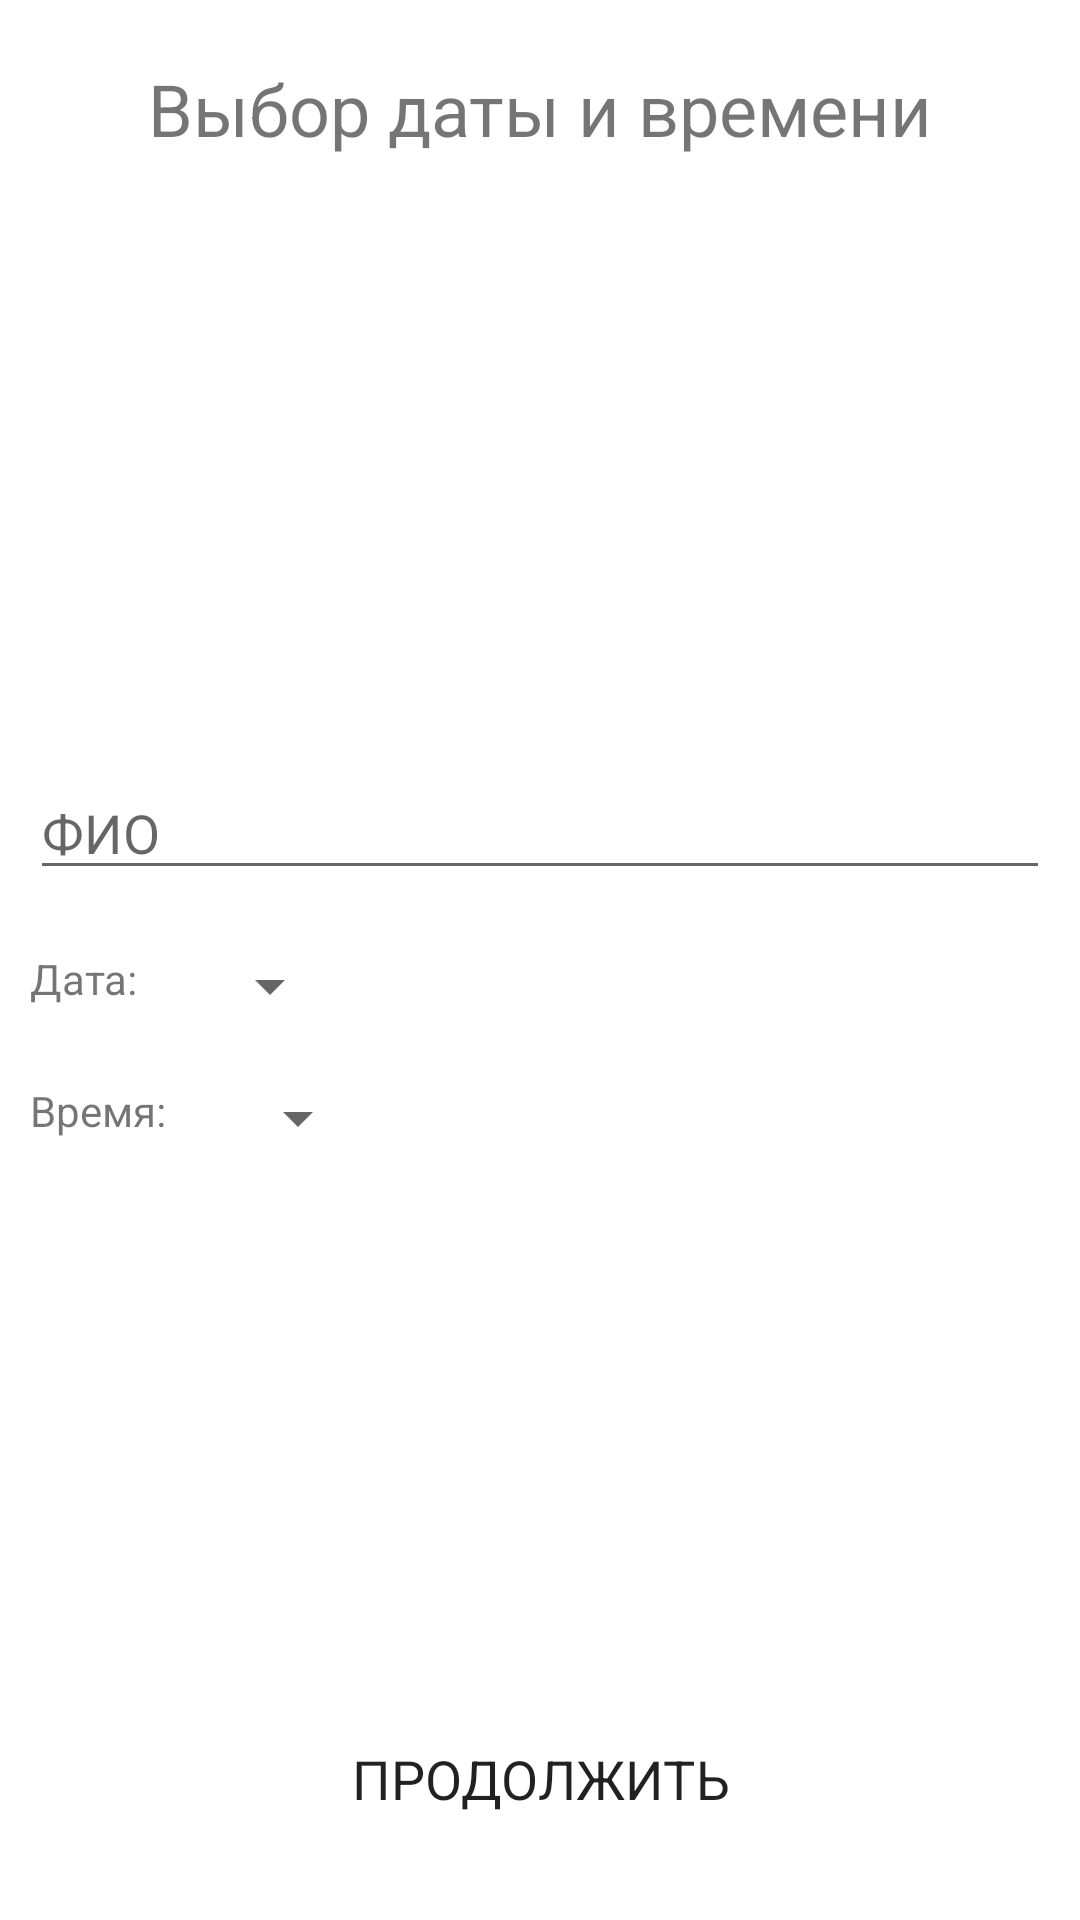

Write the Android layout XML for this screen, with the resource values it uses.
<!-- AndroidManifest.xml: application theme Theme.EnrolleesMPT -->
<!-- res/layout/activity_documents.xml -->
<?xml version="1.0" encoding="utf-8"?>
<androidx.constraintlayout.widget.ConstraintLayout xmlns:android="http://schemas.android.com/apk/res/android"
    xmlns:app="http://schemas.android.com/apk/res-auto"
    xmlns:tools="http://schemas.android.com/tools"
    android:layout_width="match_parent"
    android:layout_height="match_parent"
    tools:context=".DocumentsActivity">

    <TextView
        android:id="@+id/headerText"
        android:layout_width="match_parent"
        android:layout_height="wrap_content"
        app:layout_constraintTop_toTopOf="parent"
        android:text="Выбор даты и времени"
        android:gravity="center"
        android:layout_margin="20dp"
        android:textSize="24sp"/>

    <LinearLayout
        android:id="@+id/dateLayout"
        android:layout_width="match_parent"
        android:layout_height="wrap_content"
        android:orientation="vertical"
        app:layout_constraintTop_toTopOf="parent"
        app:layout_constraintStart_toStartOf="parent"
        app:layout_constraintEnd_toEndOf="parent"
        app:layout_constraintBottom_toBottomOf="parent">

        <EditText
            android:id="@+id/fioBox"
            android:layout_width="match_parent"
            android:layout_height="wrap_content"
            android:layout_margin="10dp"
            android:hint="ФИО"
            android:digits="ЙЦУКЕНГШЩЗХЪФЫВАПРОЛДЖЭЯЧСМИТЬБЮйцукенгшщзхъфывапролджэячсмитьбю- "/>

        <LinearLayout
            android:layout_width="match_parent"
            android:layout_height="wrap_content"
            android:orientation="horizontal">

            <TextView
                android:layout_width="wrap_content"
                android:layout_height="wrap_content"
                android:text="Дата:"
                android:layout_margin="10dp"/>

            <Spinner
                android:id="@+id/dateBox"
                android:layout_width="wrap_content"
                android:layout_height="wrap_content"
                android:layout_margin="10dp"
                android:spinnerMode="dialog" />

        </LinearLayout>

        <LinearLayout
            android:layout_width="match_parent"
            android:layout_height="wrap_content"
            android:orientation="horizontal">

            <TextView
                android:layout_width="wrap_content"
                android:layout_height="wrap_content"
                android:text="Время:"
                android:layout_margin="10dp"/>

            <Spinner
                android:id="@+id/timeBox"
                android:layout_width="wrap_content"
                android:layout_height="wrap_content"
                android:layout_margin="10dp"
                android:spinnerMode="dialog" />

        </LinearLayout>

    </LinearLayout>

    <Button
        android:id="@+id/continueBtn"
        android:layout_width="wrap_content"
        android:layout_height="wrap_content"
        app:layout_constraintBottom_toBottomOf="parent"
        app:layout_constraintStart_toStartOf="parent"
        app:layout_constraintEnd_toEndOf="parent"
        android:text="Продолжить"
        android:layout_margin="20dp"
        android:textSize="18sp"
        android:paddingBottom="15dp"
        android:paddingTop="15dp"
        android:paddingRight="30dp"
        android:paddingLeft="30dp"
        android:background="@drawable/rounded_btn"/>

    <TextView
        android:id="@+id/headerContactsText"
        android:layout_width="match_parent"
        android:layout_height="wrap_content"
        app:layout_constraintTop_toTopOf="parent"
        android:text="Контакты"
        android:gravity="center"
        android:layout_margin="20dp"
        android:textSize="24sp"
        android:visibility="invisible"/>

    <LinearLayout
        android:id="@+id/contactsLayout"
        android:layout_width="match_parent"
        android:layout_height="wrap_content"
        android:orientation="vertical"
        app:layout_constraintTop_toTopOf="parent"
        app:layout_constraintStart_toStartOf="parent"
        app:layout_constraintEnd_toEndOf="parent"
        app:layout_constraintBottom_toBottomOf="parent"
        android:visibility="invisible">

        <EditText
            android:id="@+id/emailBox"
            android:layout_width="match_parent"
            android:layout_height="wrap_content"
            android:ems="10"
            android:inputType="textEmailAddress"
            android:layout_margin="10dp"
            android:hint="Ваш E-mail"/>

        <EditText
            android:id="@+id/phoneNumberBox"
            android:layout_width="match_parent"
            android:layout_height="wrap_content"
            android:ems="10"
            android:inputType="phone"
            android:layout_margin="10dp"
            android:hint="Ваш номер телефона"/>

        <EditText
            android:id="@+id/phoneParentNumberBox"
            android:layout_width="match_parent"
            android:layout_height="wrap_content"
            android:ems="10"
            android:inputType="phone"
            android:layout_margin="10dp"
            android:hint="Номер телефона вашего родителя"/>

    </LinearLayout>

    <Button
        android:id="@+id/signUpBtn"
        android:layout_width="wrap_content"
        android:layout_height="wrap_content"
        app:layout_constraintBottom_toBottomOf="parent"
        app:layout_constraintStart_toStartOf="parent"
        app:layout_constraintEnd_toEndOf="parent"
        android:text="Подать заявку"
        android:layout_margin="20dp"
        android:textSize="18sp"
        android:paddingBottom="15dp"
        android:paddingTop="15dp"
        android:paddingRight="30dp"
        android:paddingLeft="30dp"
        android:background="@drawable/rounded_btn"
        android:visibility="invisible"/>

    <Button
        android:id="@+id/backBtn"
        android:layout_width="wrap_content"
        android:layout_height="wrap_content"
        app:layout_constraintTop_toBottomOf="@id/headerContactsText"
        app:layout_constraintStart_toStartOf="parent"
        android:layout_marginTop="5dp"
        android:layout_marginLeft="10dp"
        android:textSize="14sp"
        android:paddingBottom="10dp"
        android:paddingTop="10dp"
        android:paddingRight="25dp"
        android:paddingLeft="25dp"
        android:background="@drawable/rounded_btn"
        android:text="Назад"
        android:visibility="invisible"/>

</androidx.constraintlayout.widget.ConstraintLayout>
<!-- resources referenced by this layout -->
<resources>
  <!-- drawable rounded_btn (drawable) -->
  <?xml version="1.0" encoding="utf-8"?>
  <inset xmlns:android="http://schemas.android.com/apk/res/android"
      android:insetBottom="6dp"
      android:insetLeft="4dp"
      android:insetRight="4dp"
      android:insetTop="6dp">
      <ripple android:color="?attr/colorControlHighlight">
          <item>
              <shape android:shape="rectangle" >
                  <corners android:radius="30dp"/>
              </shape>
          </item>
      </ripple>
  </inset>
  <style name="Theme.EnrolleesMPT" parent="Theme.MaterialComponents.Light.DarkActionBar">
          
          <item name="colorPrimary">@color/purple_500</item>
          <item name="colorPrimaryVariant">@color/purple_700</item>
          <item name="colorOnPrimary">@color/white</item>
          
          <item name="colorSecondary">@color/teal_200</item>
          <item name="colorSecondaryVariant">@color/teal_700</item>
          <item name="colorOnSecondary">@color/black</item>
          
          <item name="android:statusBarColor" tools:targetApi="l">?attr/colorPrimaryVariant</item>
          
          <item name="fontFamily">@font/rob</item>
      </style>
  <!-- not gathered from this repository: default colours our renderer supplied (Android Studio template values) -->
  <color name="purple_500">#FF6200EE</color>
  <color name="purple_700">#FF3700B3</color>
  <color name="teal_200">#FF03DAC5</color>
  <color name="teal_700">#FF018786</color>
  <color name="black">#FF000000</color>
  <color name="white">#FFFFFFFF</color>
</resources>
